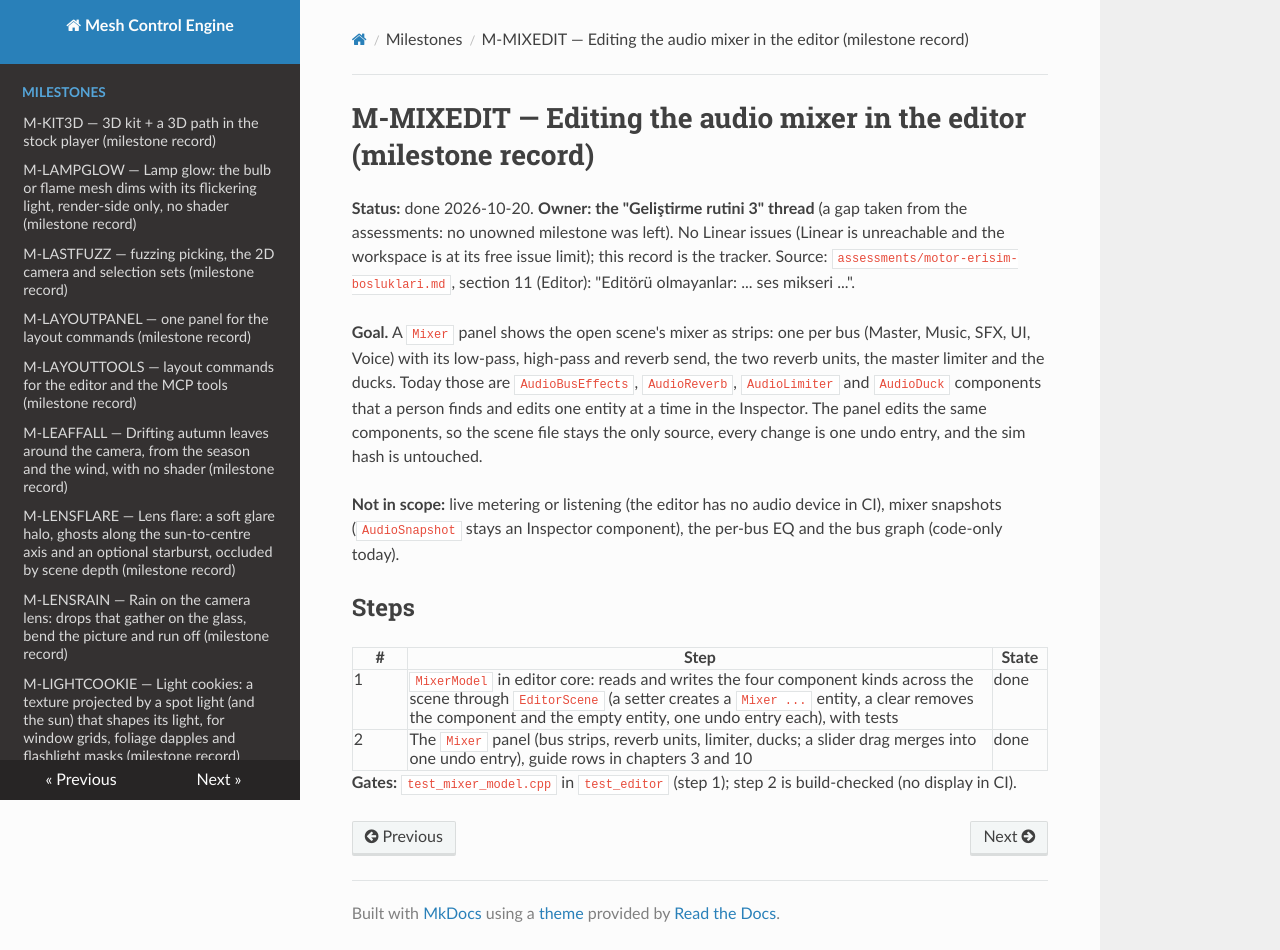

repository: sberkan09/mesh_control_engine · page: milestones/M-MIXEDIT/index.html · generator: mkdocs

# M-MIXEDIT — Editing the audio mixer in the editor (milestone record)

**Status:** done 2026-10-20. **Owner: the "Geliştirme rutini 3" thread** (a gap taken from the assessments: no unowned milestone was left). No Linear issues (Linear is unreachable and the workspace is at its free issue limit); this record is the tracker.
Source: `assessments/motor-erisim-bosluklari.md`, section 11 (Editor): "Editörü olmayanlar: ... ses mikseri ...".

**Goal.** A `Mixer` panel shows the open scene's mixer as strips: one per bus (Master, Music, SFX, UI, Voice) with its low-pass, high-pass and reverb send, the two reverb units, the master limiter and the ducks. Today those are `AudioBusEffects`, `AudioReverb`, `AudioLimiter` and `AudioDuck` components that a person finds and edits one entity at a time in the Inspector. The panel edits the same components, so the scene file stays the only source, every change is one undo entry, and the sim hash is untouched.

**Not in scope:** live metering or listening (the editor has no audio device in CI), mixer snapshots (`AudioSnapshot` stays an Inspector component), the per-bus EQ and the bus graph (code-only today).

## Steps

| # | Step | State |
|---|---|---|
| 1 | `MixerModel` in editor core: reads and writes the four component kinds across the scene through `EditorScene` (a setter creates a `Mixer ...` entity, a clear removes the component and the empty entity, one undo entry each), with tests | done |
| 2 | The `Mixer` panel (bus strips, reverb units, limiter, ducks; a slider drag merges into one undo entry), guide rows in chapters 3 and 10 | done |

**Gates:** `test_mixer_model.cpp` in `test_editor` (step 1); step 2 is build-checked (no display in CI).
